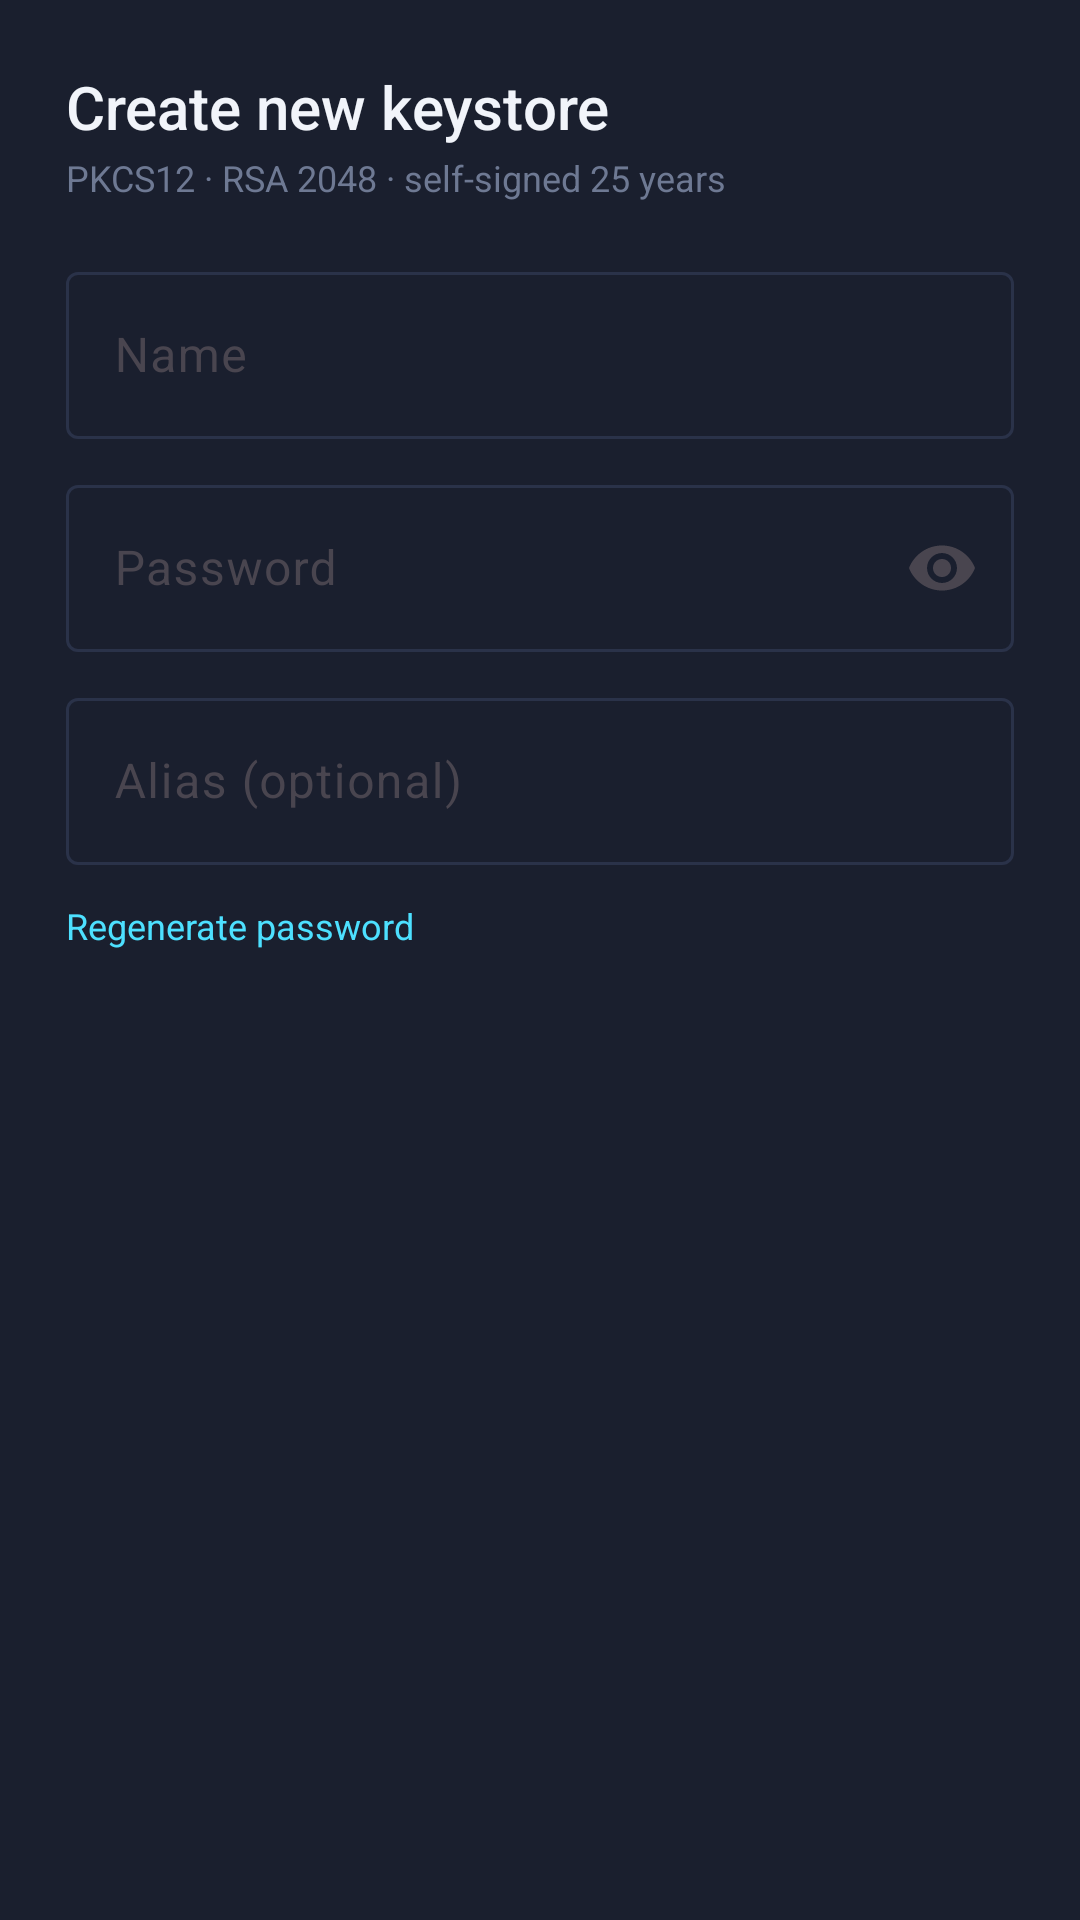

Layout XML and referenced resources for this Android screen:
<!-- AndroidManifest.xml: application theme Theme.ApkPatcher -->
<!-- res/layout/dialog_create_keystore.xml -->
<?xml version="1.0" encoding="utf-8"?>
<LinearLayout xmlns:android="http://schemas.android.com/apk/res/android"
    xmlns:app="http://schemas.android.com/apk/res-auto"
    android:layout_width="match_parent"
    android:layout_height="wrap_content"
    android:orientation="vertical"
    android:background="@color/surface_card"
    android:paddingHorizontal="22dp"
    android:paddingTop="22dp"
    android:paddingBottom="8dp">

    <TextView
        android:layout_width="wrap_content" android:layout_height="wrap_content"
        android:text="@string/create_keystore" android:textColor="@color/text"
        android:textSize="20sp" android:fontFamily="sans-serif-medium" />
    <TextView
        android:layout_width="match_parent" android:layout_height="wrap_content"
        android:text="@string/keystore_format"
        android:textColor="@color/muted" android:textSize="12sp"
        android:paddingTop="2dp" android:paddingBottom="18dp" />

    <com.google.android.material.textfield.TextInputLayout
        style="@style/Widget.Material3.TextInputLayout.OutlinedBox"
        android:layout_width="match_parent" android:layout_height="wrap_content"
        android:hint="@string/field_name"
        android:layout_marginBottom="10dp">
        <com.google.android.material.textfield.TextInputEditText
            android:id="@+id/ksName"
            android:layout_width="match_parent" android:layout_height="wrap_content"
            android:inputType="text"
            android:importantForAutofill="no" />
    </com.google.android.material.textfield.TextInputLayout>

    <com.google.android.material.textfield.TextInputLayout
        style="@style/Widget.Material3.TextInputLayout.OutlinedBox"
        android:layout_width="match_parent" android:layout_height="wrap_content"
        android:hint="@string/field_password"
        app:endIconMode="password_toggle"
        android:layout_marginBottom="10dp">
        <com.google.android.material.textfield.TextInputEditText
            android:id="@+id/ksPass"
            android:layout_width="match_parent" android:layout_height="wrap_content"
            android:inputType="textPassword"
            android:importantForAutofill="no" />
    </com.google.android.material.textfield.TextInputLayout>

    <com.google.android.material.textfield.TextInputLayout
        style="@style/Widget.Material3.TextInputLayout.OutlinedBox"
        android:layout_width="match_parent" android:layout_height="wrap_content"
        android:hint="@string/field_alias"
        android:layout_marginBottom="4dp">
        <com.google.android.material.textfield.TextInputEditText
            android:id="@+id/ksAlias"
            android:layout_width="match_parent" android:layout_height="wrap_content"
            android:inputType="text"
            android:importantForAutofill="no" />
    </com.google.android.material.textfield.TextInputLayout>

    <TextView
        android:id="@+id/ksRegen"
        android:layout_width="wrap_content" android:layout_height="wrap_content"
        android:text="@string/regenerate_password"
        android:textColor="@color/accent" android:textSize="12sp"
        android:paddingVertical="8dp"
        android:background="?android:selectableItemBackground"
        android:clickable="true" android:focusable="true" />
</LinearLayout>
<!-- resources referenced by this layout -->
<resources>
  <color name="accent">#4DE0FF</color>
  <color name="muted">#6E7993</color>
  <color name="surface_card">#1A1F2E</color>
  <color name="text">#F1F4FA</color>
  <string name="create_keystore">Create new keystore</string>
  <string name="field_alias">Alias (optional)</string>
  <string name="field_name">Name</string>
  <string name="field_password">Password</string>
  <string name="keystore_format">PKCS12 · RSA 2048 · self-signed 25 years</string>
  <string name="regenerate_password">Regenerate password</string>
  <style name="Theme.ApkPatcher" parent="Theme.Material3.DayNight.NoActionBar">
          <item name="colorPrimary">@color/accent</item>
          <item name="colorOnPrimary">#FFFFFF</item>
          <item name="colorPrimaryContainer">@color/accent_soft</item>
          <item name="colorSurface">@color/surface_card</item>
          <item name="colorOnSurface">@color/text</item>
          <item name="colorOutline">@color/outline</item>
          <item name="android:colorBackground">@color/bg</item>
          <item name="android:windowBackground">@color/bg</item>
          <item name="android:textColorPrimary">@color/text</item>
          <item name="android:textColorSecondary">@color/text_mid</item>
          <item name="android:statusBarColor">@color/bg</item>
          <item name="android:navigationBarColor">@color/bg</item>
      </style>
  <color name="accent_soft">#0C2A33</color>
  <color name="outline">#2A3249</color>
  <color name="bg">#0A0B10</color>
  <color name="text_mid">#AEB6C6</color>
</resources>
